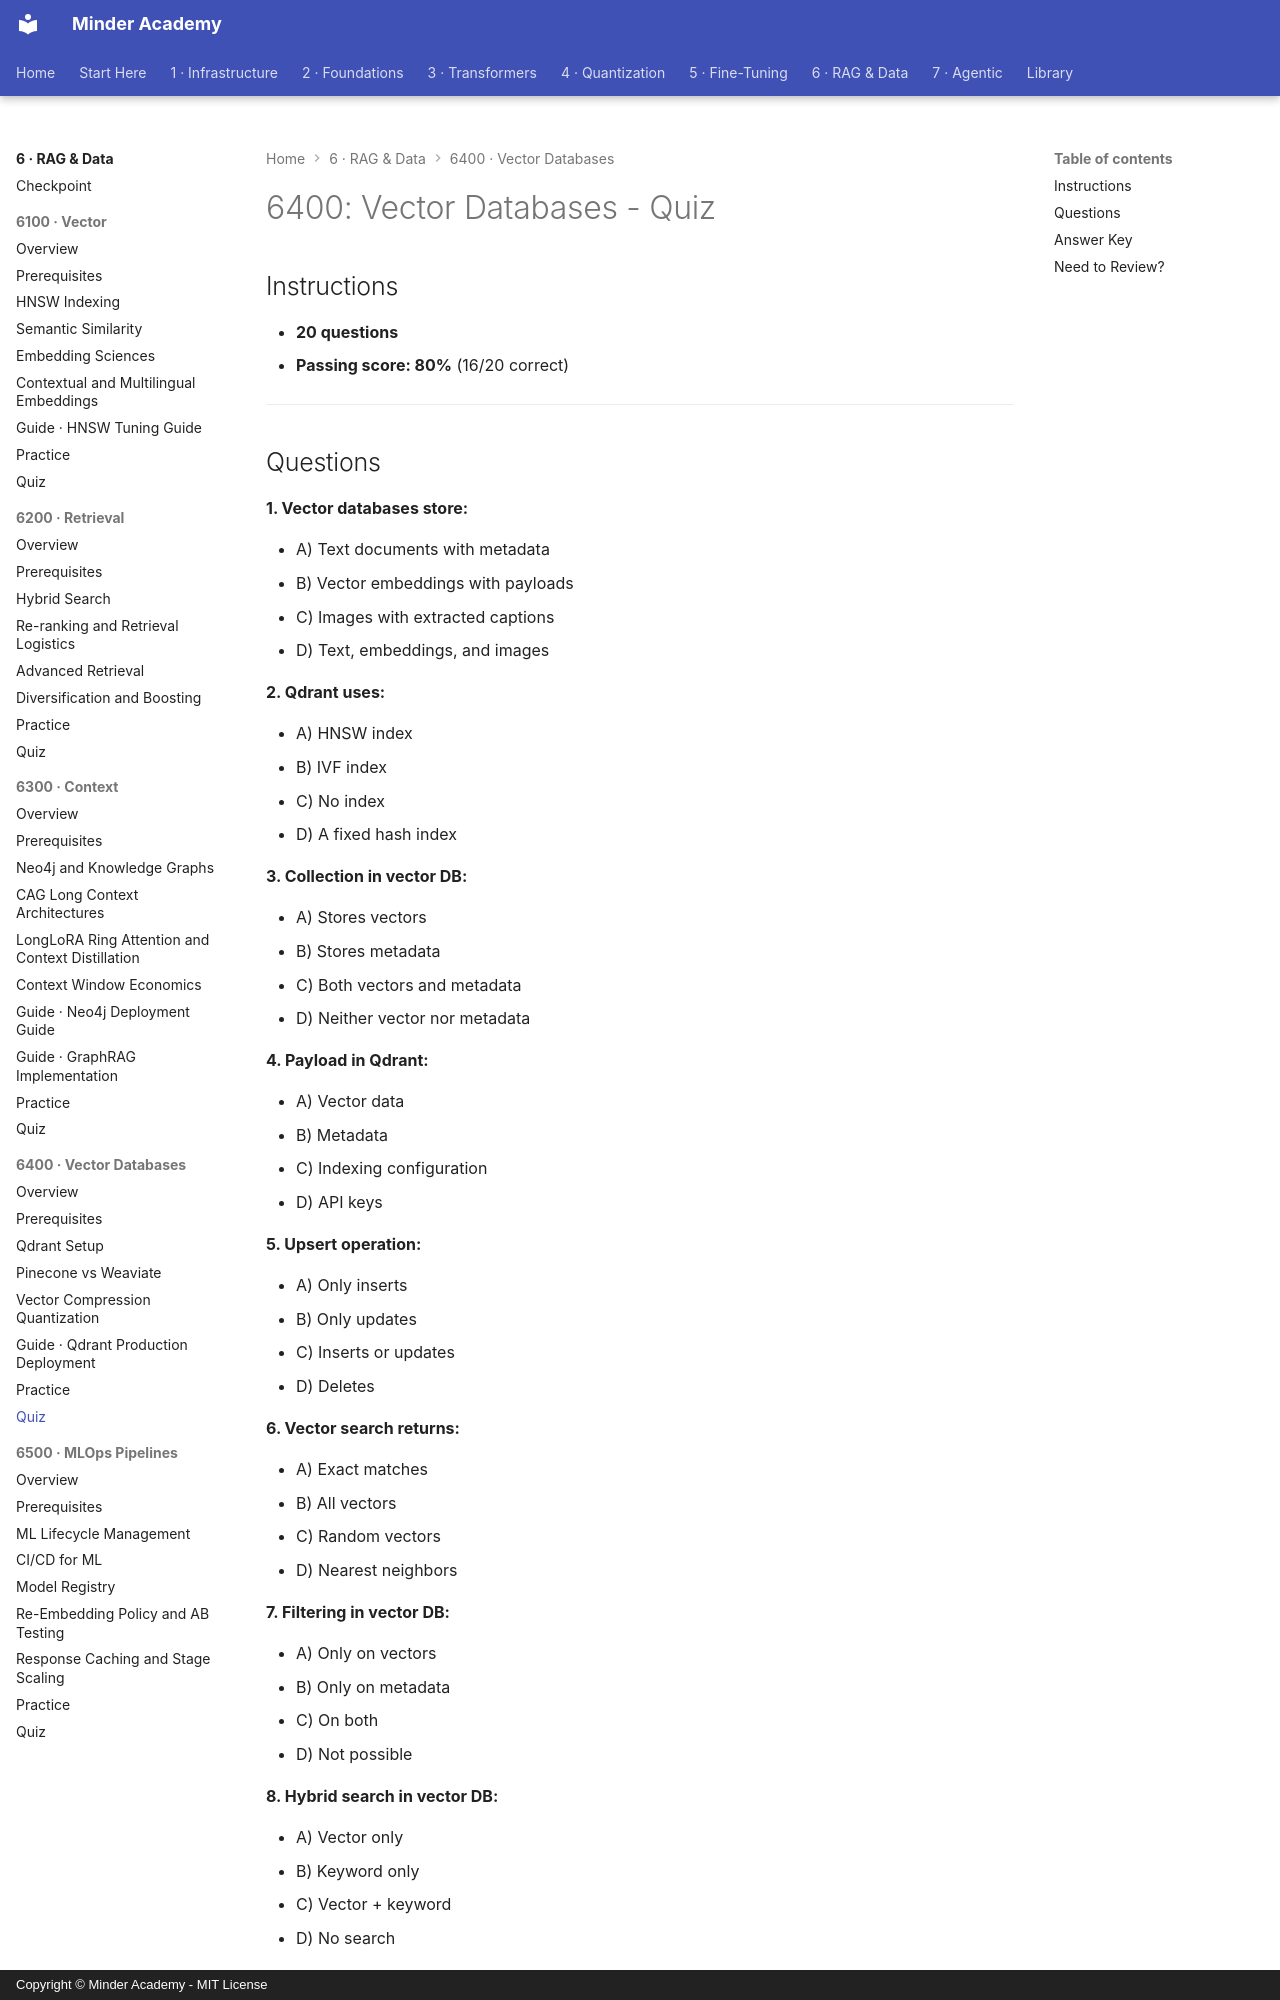

repository: minderhq/academy · page: phases/phase6-rag/6400-vector-databases/assessment/QUIZ/index.html · generator: mkdocs · copyright: Copyright © Minder Academy - MIT License

---
Document ID: 6400-QUIZ
Title: "6400: Vector Databases - Quiz"
Last Updated: 2026-10-08
Status: Complete
Difficulty: Intermediate
Estimated Time: 30 minutes
Prerequisites: See module README
Related: See module README
Tags: ['assessment', 'quiz', 'rag', 'vector-db']
---

# 6400: Vector Databases - Quiz

## Instructions

- **20 questions**
- **Passing score: 80%** (16/20 correct)

---
